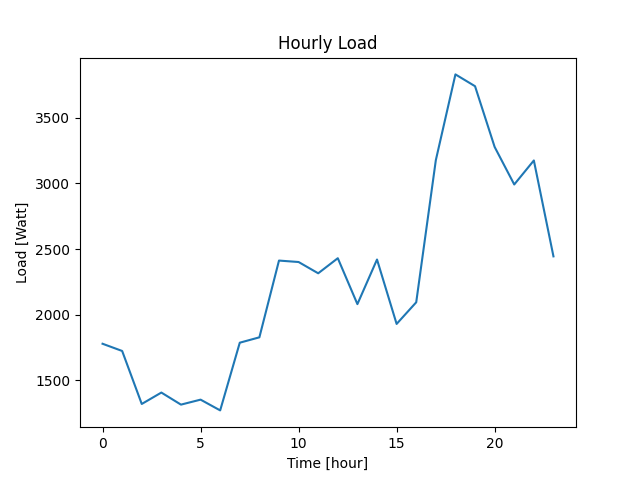

The table this chart was drawn from, first rows:
Datetime, Load
2022-04-07 10:40:49, 1778
2022-04-07 11:40:49, 1723
2022-04-07 12:40:49, 1319
2022-04-07 13:40:49, 1406
2022-04-07 14:40:49, 1314
2022-04-07 15:40:49, 1352
2022-04-07 16:40:49, 1270
2022-04-07 17:40:49, 1786
2022-04-07 18:40:49, 1827
2022-04-07 19:40:49, 2412
2022-04-07 20:40:49, 2401
2022-04-07 21:40:49, 2315
2022-04-07 22:40:49, 2430
2022-04-07 23:40:49, 2080
2022-04-08 00:40:49, 2420
2022-04-08 01:40:49, 1929
2022-04-08 02:40:49, 2094
2022-04-08 03:40:49, 3177
2022-04-08 04:40:49, 3831
2022-04-08 05:40:49, 3741
2022-04-08 06:40:49, 3278
2022-04-08 07:40:49, 2992
2022-04-08 08:40:49, 3175
2022-04-08 09:40:49, 2444
